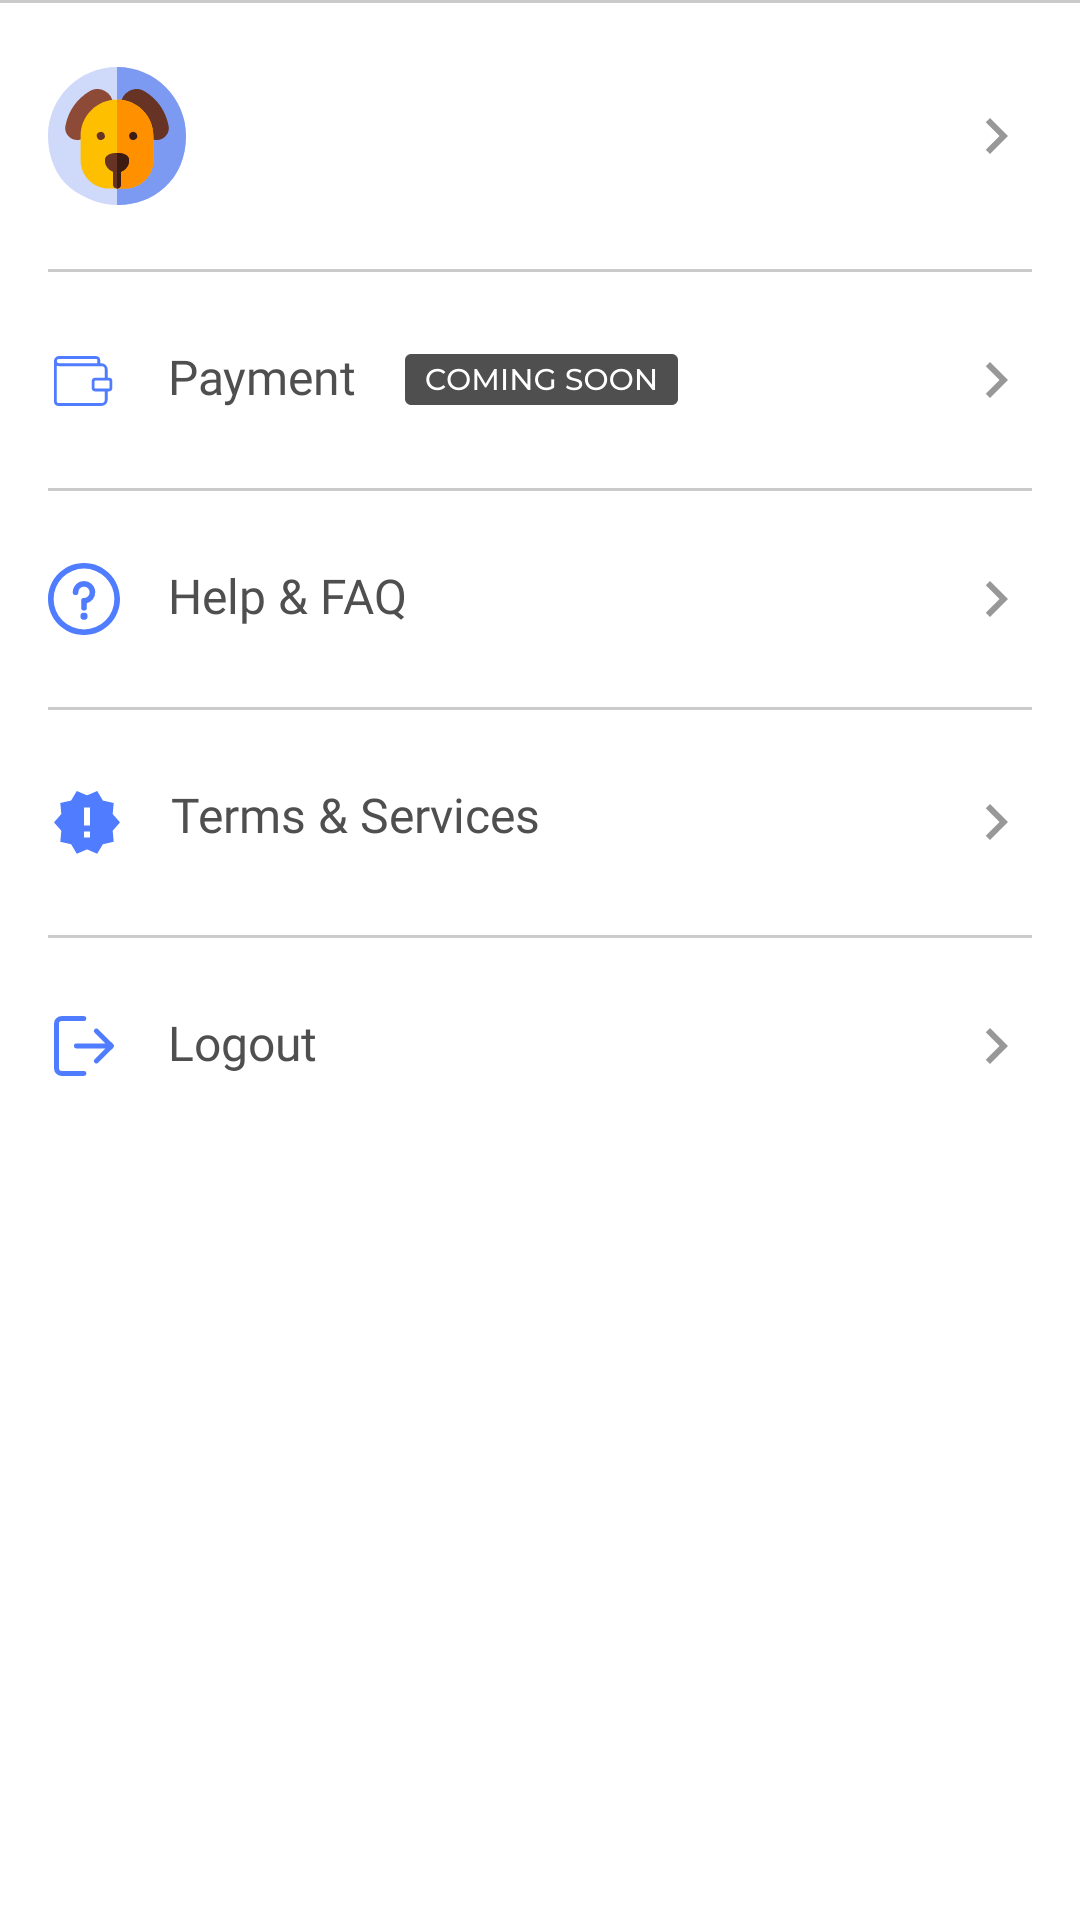

Android layout source for this screen:
<!-- AndroidManifest.xml: application theme AppTheme -->
<!-- res/layout/fragment_account.xml -->
<?xml version="1.0" encoding="utf-8"?>
<LinearLayout xmlns:android="http://schemas.android.com/apk/res/android"
    xmlns:app="http://schemas.android.com/apk/res-auto"
    xmlns:tools="http://schemas.android.com/tools"
    android:layout_width="match_parent"
    android:layout_height="match_parent"
    android:background="@color/white"
    android:orientation="vertical">

    <View
        android:layout_width="match_parent"
        android:layout_height="1dp"
        android:background="@color/divider" />

    <LinearLayout
        android:layout_width="match_parent"
        android:layout_height="wrap_content"
        android:orientation="vertical"
        android:paddingStart="16dp"
        android:paddingEnd="16dp">

        <LinearLayout
            android:id="@+id/account_profile"
            android:layout_width="match_parent"
            android:layout_height="wrap_content"
            android:background="?attr/selectableItemBackground"
            android:orientation="horizontal"
            android:paddingTop="20dp"
            android:paddingBottom="20dp">

            <LinearLayout
                android:layout_width="wrap_content"
                android:layout_height="match_parent">

                <ImageView
                    android:layout_width="wrap_content"
                    android:layout_height="wrap_content"
                    android:layout_gravity="center"
                    android:contentDescription="@string/profile"
                    app:srcCompat="@drawable/ic_account_picture" />

            </LinearLayout>

            <LinearLayout
                android:layout_width="0dp"
                android:layout_height="match_parent"
                android:layout_weight="1"
                android:orientation="vertical"
                android:paddingStart="16dp"
                android:paddingEnd="16dp">

                <TextView
                    android:id="@+id/account_name"
                    style="@style/TextStyle26"
                    android:layout_width="wrap_content"
                    android:layout_height="wrap_content"
                    tools:text="Lorem Ipsum" />

                <TextView
                    android:id="@+id/account_mobile_number"
                    style="@style/TextStyle"
                    android:layout_width="wrap_content"
                    android:layout_height="wrap_content"
                    tools:text="+91 9876543210" />

            </LinearLayout>

            <ImageView
                android:layout_width="wrap_content"
                android:layout_height="match_parent"
                android:background="@android:color/transparent"
                android:contentDescription="@string/profile"
                app:srcCompat="@drawable/ic_go" />

        </LinearLayout>

        <View
            android:layout_width="match_parent"
            android:layout_height="1dp"
            android:background="@color/divider" />

        <LinearLayout
            android:id="@+id/account_payment"
            android:layout_width="match_parent"
            android:layout_height="wrap_content"
            android:background="?attr/selectableItemBackground"
            android:orientation="horizontal">

            <LinearLayout
                android:layout_width="0dp"
                android:layout_height="wrap_content"
                android:layout_weight="1">

                <TextView
                    style="@style/TextStyle19"
                    android:layout_width="wrap_content"
                    android:layout_height="wrap_content"
                    android:drawableStart="@drawable/ic_payment"
                    android:drawableEnd="@drawable/ic_coming_soon"
                    android:drawablePadding="16dp"
                    android:paddingTop="24dp"
                    android:paddingBottom="24dp"
                    android:text="@string/payment" />

            </LinearLayout>

            <ImageView
                android:layout_width="wrap_content"
                android:layout_height="match_parent"
                android:background="@android:color/transparent"
                android:contentDescription="@string/payment"
                app:srcCompat="@drawable/ic_go" />

        </LinearLayout>

        <View
            android:layout_width="match_parent"
            android:layout_height="1dp"
            android:background="@color/divider" />

        <TextView
            android:id="@+id/account_help_faq"
            style="@style/TextStyle19"
            android:layout_width="match_parent"
            android:layout_height="wrap_content"
            android:background="?attr/selectableItemBackground"
            android:drawableStart="@drawable/ic_help_faq"
            android:drawableEnd="@drawable/ic_go"
            android:drawablePadding="16dp"
            android:paddingTop="24dp"
            android:paddingBottom="24dp"
            android:text="@string/help_and_faq" />

        <View
            android:layout_width="match_parent"
            android:layout_height="1dp"
            android:background="@color/divider" />

        <TextView
            android:id="@+id/account_terms"
            style="@style/TextStyle19"
            android:layout_width="match_parent"
            android:layout_height="wrap_content"
            android:background="?attr/selectableItemBackground"
            android:drawableStart="@drawable/ic_terms"
            android:drawableEnd="@drawable/ic_go"
            android:drawablePadding="14dp"
            android:paddingTop="24dp"
            android:paddingBottom="24dp"
            android:text="@string/terms_and_services" />

        <View
            android:layout_width="match_parent"
            android:layout_height="1dp"
            android:background="@color/divider" />

        <TextView
            android:id="@+id/account_logout"
            style="@style/TextStyle19"
            android:layout_width="match_parent"
            android:layout_height="wrap_content"
            android:background="?attr/selectableItemBackground"
            android:drawableStart="@drawable/ic_logout"
            android:drawableEnd="@drawable/ic_go"
            android:drawablePadding="16dp"
            android:paddingTop="24dp"
            android:paddingBottom="24dp"
            android:text="@string/logout" />

    </LinearLayout>

</LinearLayout>
<!-- resources referenced by this layout -->
<resources>
  <color name="divider">#80989898</color>
  <color name="white">#ffffff</color>
  <!-- drawable ic_go (drawable) -->
  <vector xmlns:android="http://schemas.android.com/apk/res/android"
      android:width="24dp"
      android:height="24dp"
      android:viewportWidth="24"
      android:viewportHeight="24">
      <path
          android:fillColor="#989898"
          android:fillType="nonZero"
          android:pathData="M10,6L8.59,7.41 13.17,12 8.59,16.59 10,18l6,-6z" />
  </vector>
  <!-- drawable ic_logout (drawable) -->
  <vector xmlns:android="http://schemas.android.com/apk/res/android"
      android:width="24dp"
      android:height="24dp"
      android:viewportWidth="24"
      android:viewportHeight="24">
      <path
          android:fillColor="#507DFF"
          android:fillType="nonZero"
          android:pathData="M11.967,20.306H4.492a0.83,0.83 0,0 1,-0.83 -0.83V4.524a0.83,0.83 0,0 1,0.83 -0.83h7.475a0.83,0.83 0,1 0,0 -1.662H4.492A2.495,2.495 0,0 0,2 4.525v14.95a2.495,2.495 0,0 0,2.492 2.492h7.475a0.83,0.83 0,1 0,0 -1.661z" />
      <path
          android:fillColor="#507DFF"
          android:fillType="nonZero"
          android:pathData="M21.753,11.409l-5.05,-4.984a0.83,0.83 0,1 0,-1.166 1.183l3.608,3.561h-9.67a0.83,0.83 0,1 0,0 1.662h9.67l-3.608,3.561a0.83,0.83 0,1 0,1.166 1.183l5.05,-4.984a0.832,0.832 0,0 0,0 -1.182z" />
  </vector>
  <!-- drawable ic_terms (drawable) -->
  <vector xmlns:android="http://schemas.android.com/apk/res/android"
      android:width="27dp"
      android:height="27dp"
      android:viewportWidth="27"
      android:viewportHeight="27">
      <path
          android:fillColor="#507DFF"
          android:fillType="nonZero"
          android:pathData="M24,13.46l-2.44,-2.78L21.9,7l-3.61,-0.82L16.4,3 13,4.46 9.6,3 7.71,6.18l-3.61,0.81 0.34,3.68L2,13.46l2.44,2.78 -0.34,3.69 3.61,0.82 1.89,3.18 3.4,-1.47 3.4,1.46 1.89,-3.18 3.61,-0.82 -0.34,-3.68L24,13.46zM14,18.46h-2v-2h2v2zM14,14.46h-2v-6h2v6z" />
  </vector>
  <string name="help_and_faq">Help &amp; FAQ</string>
  <string name="logout">Logout</string>
  <string name="payment">Payment</string>
  <string name="profile">Profile</string>
  <string name="terms_and_services">Terms &amp; Services</string>
  <style name="TextStyle">
          <item name="android:textSize">16sp</item>
          <item name="android:textColor">@color/warm_grey</item>
          <item name="android:fontFamily">@font/montserrat_medium</item>
      </style>
  <style name="TextStyle19">
          <item name="android:textSize">16sp</item>
          <item name="android:textColor">@color/greyish_brown</item>
          <item name="android:fontFamily">@font/montserrat_medium</item>
      </style>
  <style name="TextStyle26">
          <item name="android:textSize">20sp</item>
          <item name="android:textColor">@color/greyish_brown</item>
          <item name="android:fontFamily">@font/montserrat_medium</item>
      </style>
  <style name="AppTheme" parent="Theme.AppCompat.Light.DarkActionBar">
          <item name="colorPrimary">@color/colorPrimary</item>
          <item name="colorPrimaryDark">@color/colorPrimaryDark</item>
          <item name="colorAccent">@color/colorAccent</item>
          <item name="windowActionBar">false</item>
          <item name="windowNoTitle">true</item>
      </style>
  <color name="warm_grey">#989898</color>
  <color name="greyish_brown">#4f4f4f</color>
  <color name="colorPrimary">#507dff</color>
  <color name="colorPrimaryDark">#527eff</color>
  <color name="colorAccent">#507dff</color>
</resources>
